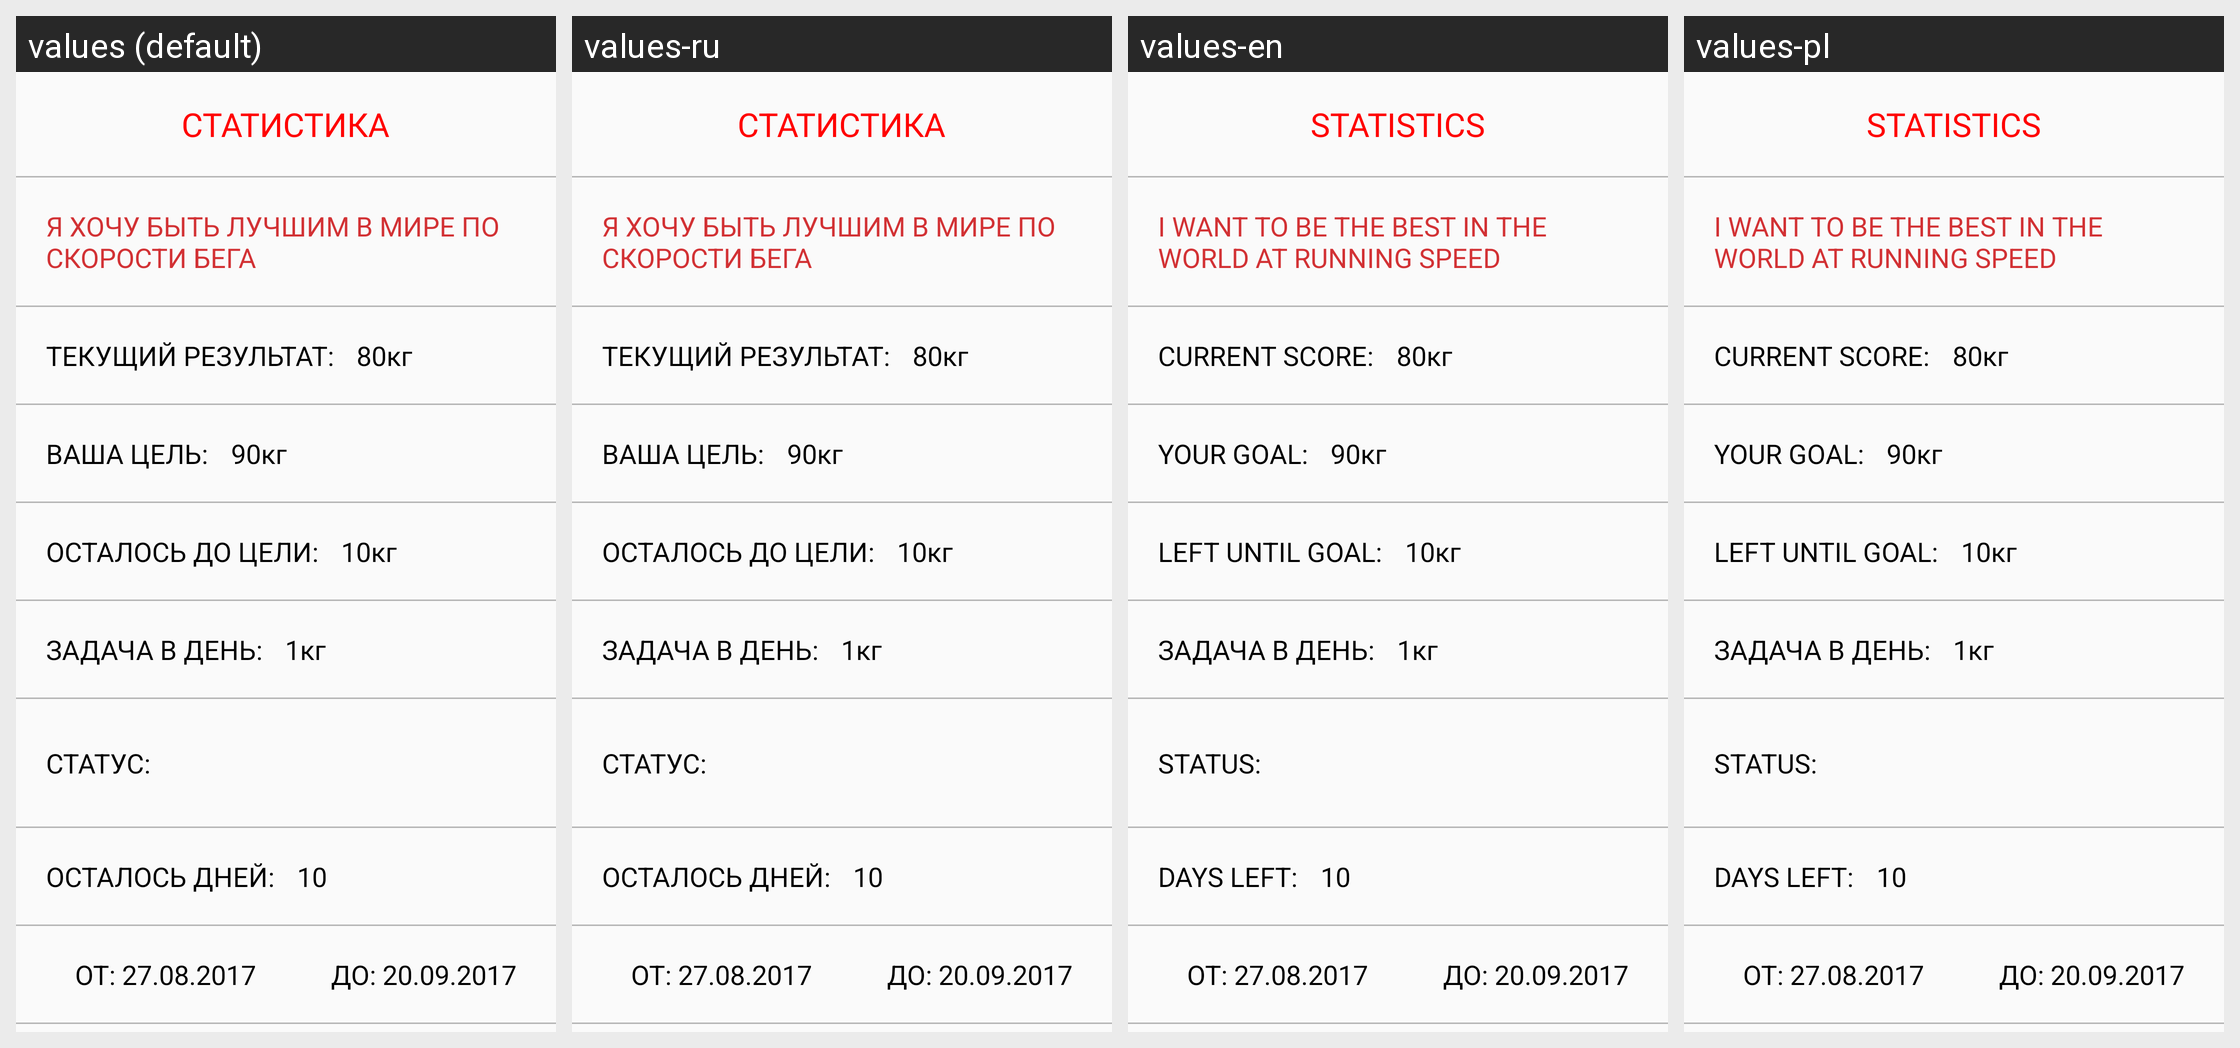

Translations of the strings shown on this Android screen, per locale in the grid:
Android screen res/layout/child_section.xml rendered under 4 locales, left to right: values (default), values-ru, values-en, values-pl. Device: Nexus 5 (rendered at 1080×1920; each locale shown at half size, 540×960, under a caption strip naming it); theme AppTheme.
Strings drawn on this screen, with the default value and each locale's value (text and hints the layout hard-codes, and strings that could not be matched under every locale, appear in the picture but are not listed):

statistics
  values: СТАТИСТИКА
  values-ru: СТАТИСТИКА  [not translated; the default value is used]
  values-en: STATISTICS
  values-pl: STATISTICS

statistics_description_of_purpose
  values: Я ХОЧУ БЫТЬ ЛУЧШИМ В МИРЕ ПО СКОРОСТИ БЕГА
  values-ru: Я ХОЧУ БЫТЬ ЛУЧШИМ В МИРЕ ПО СКОРОСТИ БЕГА  [not translated; the default value is used]
  values-en: I WANT TO BE THE BEST IN THE WORLD AT RUNNING SPEED
  values-pl: I WANT TO BE THE BEST IN THE WORLD AT RUNNING SPEED

statistics_current_result
  values: ТЕКУЩИЙ РЕЗУЛЬТАТ:
  values-ru: ТЕКУЩИЙ РЕЗУЛЬТАТ:  [not translated; the default value is used]
  values-en: CURRENT SCORE:
  values-pl: CURRENT SCORE:

statistics_your_aim
  values: ВАША ЦЕЛЬ:
  values-ru: ВАША ЦЕЛЬ:  [not translated; the default value is used]
  values-en: YOUR GOAL:
  values-pl: YOUR GOAL:

statistics_remaining_purpose
  values: ОСТАЛОСЬ ДО ЦЕЛИ:
  values-ru: ОСТАЛОСЬ ДО ЦЕЛИ:  [not translated; the default value is used]
  values-en: LEFT UNTIL GOAL:
  values-pl: LEFT UNTIL GOAL:

statistics_status
  values: СТАТУС:
  values-ru: СТАТУС:  [not translated; the default value is used]
  values-en: STATUS:
  values-pl: STATUS:

statistics_days_left
  values: ОСТАЛОСЬ ДНЕЙ:
  values-ru: ОСТАЛОСЬ ДНЕЙ:  [not translated; the default value is used]
  values-en: DAYS LEFT:
  values-pl: DAYS LEFT:
